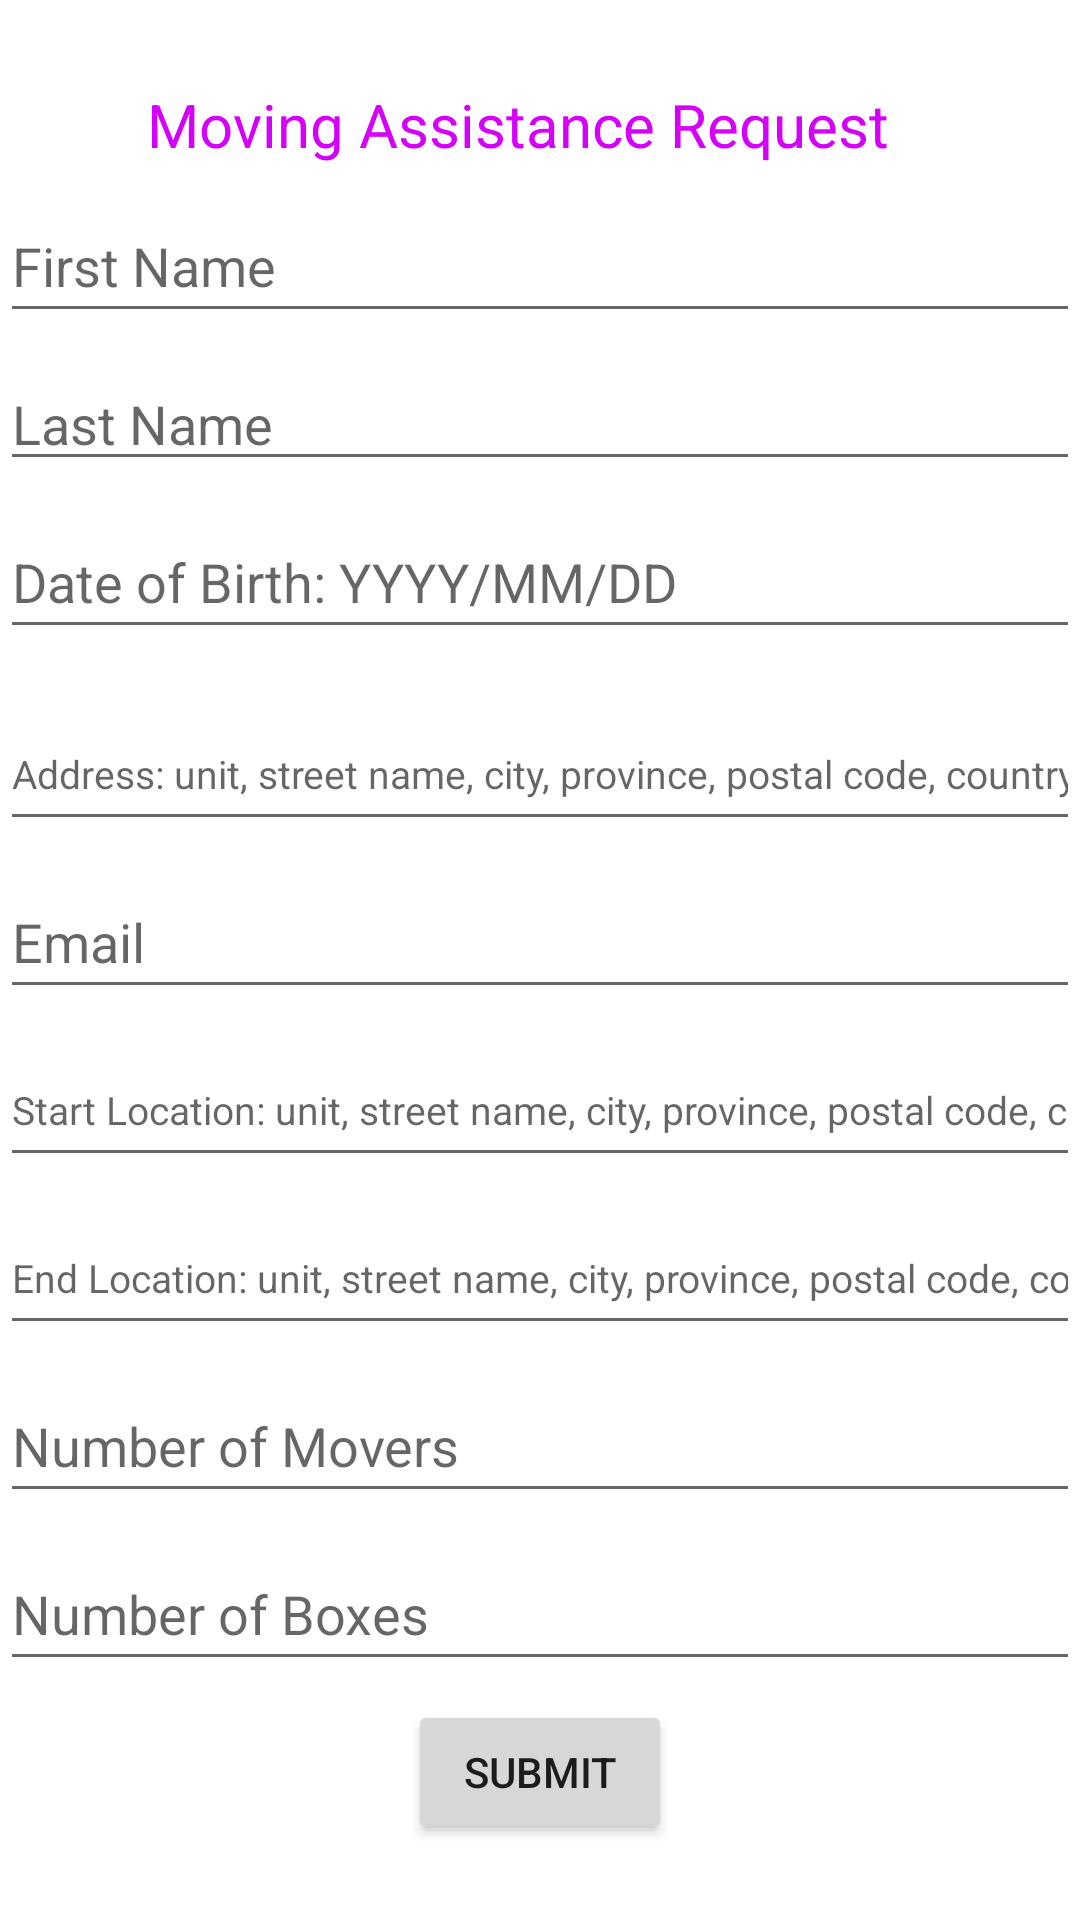

Produce the Android XML layout that renders to this screen, including the resource entries it uses.
<!-- AndroidManifest.xml: application theme Theme.SEG2105_project -->
<!-- res/layout/activity_moving_assistance_form.xml -->
<?xml version="1.0" encoding="utf-8"?>
<androidx.constraintlayout.widget.ConstraintLayout xmlns:android="http://schemas.android.com/apk/res/android"
    xmlns:app="http://schemas.android.com/apk/res-auto"
    xmlns:tools="http://schemas.android.com/tools"
    android:layout_width="match_parent"
    android:layout_height="match_parent"
    tools:context=".MovingAssistanceForm">

    <TextView
        android:id="@+id/title"
        android:layout_width="wrap_content"
        android:layout_height="wrap_content"
        android:layout_marginTop="28dp"
        android:text="@string/movingAssistance"
        android:textColor="#D500F9"
        android:textSize="20sp"
        app:layout_constraintEnd_toEndOf="parent"
        app:layout_constraintHorizontal_bias="0.436"
        app:layout_constraintStart_toStartOf="parent"
        app:layout_constraintTop_toTopOf="parent" />

    <EditText
        android:id="@+id/firstName"
        android:layout_width="0dp"
        android:layout_height="wrap_content"
        android:layout_marginTop="8sp"
        android:ems="10"
        android:hint="@string/firstName"
        android:inputType="text"
        android:minHeight="48dp"
        android:visibility="visible"
        app:layout_constraintEnd_toEndOf="parent"
        app:layout_constraintHorizontal_bias="0.184"
        app:layout_constraintStart_toStartOf="parent"
        app:layout_constraintTop_toBottomOf="@+id/title" />

    <EditText
        android:id="@+id/lastName"
        android:layout_width="0dp"
        android:layout_height="wrap_content"
        android:layout_marginTop="8sp"
        android:ems="10"
        android:hint="@string/lastName"
        android:inputType="text"
        android:visibility="visible"
        app:layout_constraintEnd_toEndOf="parent"
        app:layout_constraintHorizontal_bias="0.184"
        app:layout_constraintStart_toStartOf="parent"
        app:layout_constraintTop_toBottomOf="@+id/firstName">

    </EditText>

    <EditText
        android:id="@+id/dob"
        android:layout_width="0dp"
        android:layout_height="wrap_content"
        android:layout_marginTop="8sp"
        android:ems="10"
        android:hint="@string/dob"
        android:inputType="date"
        android:minHeight="48dp"
        android:visibility="visible"
        app:layout_constraintEnd_toEndOf="parent"
        app:layout_constraintHorizontal_bias="0.184"
        app:layout_constraintStart_toStartOf="parent"
        app:layout_constraintTop_toBottomOf="@+id/lastName" />

    <EditText
        android:id="@+id/address"
        android:layout_width="0dp"
        android:layout_height="wrap_content"
        android:layout_marginTop="16sp"
        android:ems="10"
        android:textSize="13dp"
        android:hint="Address: unit, street name, city, province, postal code, country"
        android:inputType="textPostalAddress"
        android:minHeight="48dp"
        android:visibility="visible"
        app:layout_constraintEnd_toEndOf="parent"
        app:layout_constraintHorizontal_bias="0.184"
        app:layout_constraintStart_toStartOf="parent"
        app:layout_constraintTop_toBottomOf="@+id/dob" />

    <EditText
        android:id="@+id/email"
        android:layout_width="0dp"
        android:layout_height="wrap_content"
        android:layout_marginTop="8sp"
        android:ems="10"
        android:hint="@string/email"
        android:inputType="textEmailAddress"
        android:minHeight="48dp"
        android:visibility="visible"
        app:layout_constraintEnd_toEndOf="parent"
        app:layout_constraintHorizontal_bias="0.184"
        app:layout_constraintStart_toStartOf="parent"
        app:layout_constraintTop_toBottomOf="@+id/address" />

    <EditText
        android:id="@+id/startLocation"
        android:layout_width="0dp"
        android:layout_height="wrap_content"
        android:layout_marginTop="8sp"
        android:ems="10"
        android:textSize="13dp"
        android:hint="Start Location: unit, street name, city, province, postal code, country"
        android:inputType="text"
        android:minHeight="48dp"
        android:visibility="visible"
        app:layout_constraintEnd_toEndOf="parent"
        app:layout_constraintHorizontal_bias="0.184"
        app:layout_constraintStart_toStartOf="parent"
        app:layout_constraintTop_toBottomOf="@+id/email" />

    <EditText
        android:id="@+id/endLocation"
        android:layout_width="0dp"
        android:layout_height="wrap_content"
        android:layout_marginTop="8sp"
        android:ems="10"
        android:textSize="13dp"
        android:hint="End Location: unit, street name, city, province, postal code, country"
        android:inputType="text"
        android:minHeight="48dp"
        android:visibility="visible"
        app:layout_constraintEnd_toEndOf="parent"
        app:layout_constraintHorizontal_bias="0.184"
        app:layout_constraintStart_toStartOf="parent"
        app:layout_constraintTop_toBottomOf="@+id/startLocation" />

    <EditText
        android:id="@+id/numberMovers"
        android:layout_width="0dp"
        android:layout_height="wrap_content"
        android:layout_marginTop="8sp"
        android:ems="10"
        android:hint="@string/numberMovers"
        android:inputType="number"
        android:minHeight="48dp"
        android:visibility="visible"
        app:layout_constraintEnd_toEndOf="parent"
        app:layout_constraintHorizontal_bias="0.184"
        app:layout_constraintStart_toStartOf="parent"
        app:layout_constraintTop_toBottomOf="@+id/endLocation" />

    <EditText
        android:id="@+id/numberBoxes"
        android:layout_width="0dp"
        android:layout_height="wrap_content"
        android:layout_marginTop="8sp"
        android:ems="10"
        android:hint="@string/numberBoxes"
        android:inputType="number"
        android:minHeight="48dp"
        android:visibility="visible"
        app:layout_constraintEnd_toEndOf="parent"
        app:layout_constraintHorizontal_bias="0.184"
        app:layout_constraintStart_toStartOf="parent"
        app:layout_constraintTop_toBottomOf="@+id/numberMovers" />

    <Button
        android:id="@+id/Submitbutton3"
        android:layout_width="wrap_content"
        android:layout_height="wrap_content"
        android:text="Submit"
        app:layout_constraintBottom_toBottomOf="parent"
        app:layout_constraintEnd_toEndOf="parent"
        app:layout_constraintStart_toStartOf="parent"
        app:layout_constraintTop_toBottomOf="@+id/numberBoxes"
        app:layout_constraintVertical_bias="0.2"/>



</androidx.constraintlayout.widget.ConstraintLayout>
<!-- resources referenced by this layout -->
<resources>
  <string name="dob">Date of Birth: YYYY/MM/DD</string>
  <string name="email">Email</string>
  <string name="firstName">First Name</string>
  <string name="lastName">Last Name</string>
  <string name="movingAssistance">Moving Assistance Request</string>
  <string name="numberBoxes">Number of Boxes</string>
  <string name="numberMovers">Number of Movers</string>
  <style name="Theme.SEG2105_project" parent="Theme.MaterialComponents.DayNight.DarkActionBar">
          
          <item name="colorPrimary">@color/purple_500</item>
          <item name="colorPrimaryVariant">@color/purple_700</item>
          <item name="colorOnPrimary">@color/white</item>
          
          <item name="colorSecondary">@color/teal_200</item>
          <item name="colorSecondaryVariant">@color/teal_700</item>
          <item name="colorOnSecondary">@color/black</item>
          
          <item name="android:statusBarColor" tools:targetApi="l">?attr/colorPrimaryVariant</item>
          
      </style>
  <!-- not gathered from this repository: default colours our renderer supplied (Android Studio template values) -->
  <color name="purple_500">#FF6200EE</color>
  <color name="purple_700">#FF3700B3</color>
  <color name="teal_200">#FF03DAC5</color>
  <color name="teal_700">#FF018786</color>
  <color name="black">#FF000000</color>
  <color name="white">#FFFFFFFF</color>
</resources>
